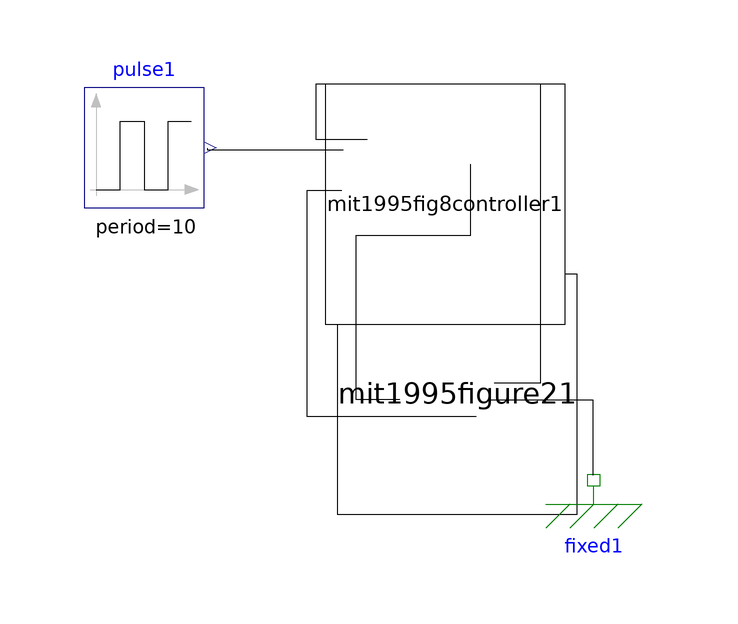

The Modelica model whose source follows is shown above as a component diagram (icons at their Placement, wires along their Line points).

model MIT1995Figure8
  MIT1995Figure2 mit1995figure21 annotation(Placement(visible = true, transformation(origin = {-1.66548,-12.3077}, extent = {{-20,-20},{20,20}}, rotation = 0)));
  MIT1995Fig8Controller mit1995fig8controller1 annotation(Placement(visible = true, transformation(origin = {-3.66605,19.3543}, extent = {{-20,-20},{20,20}}, rotation = 0)));
  Modelica.Blocks.Sources.Pulse pulse1(amplitude = 10, period = 10) annotation(Placement(visible = true, transformation(origin = {-53.8462,28.7692}, extent = {{-10,-10},{10,10}}, rotation = 0)));
  Modelica.Mechanics.Translational.Components.Fixed fixed1 annotation(Placement(visible = true, transformation(origin = {21.0769,-26.6154}, extent = {{-10,-10},{10,10}}, rotation = 0)));
equation
  connect(mit1995fig8controller1.F_d,pulse1.y) annotation(Line(points = {{-20.6325,28.3801},{-43.2241,28.3801},{-43.2241,28.698},{-43.2241,28.698}}));
  connect(mit1995figure21.flange_b,fixed1.flange) annotation(Line(points = {{4.06915,-13.2563},{20.9231,-13.2563},{20.9231,-25.8462},{20.9231,-25.8462}}));
  connect(mit1995figure21.X_l,mit1995fig8controller1.X_l) annotation(Line(points = {{4.50033,-10.389},{12.3077,-10.389},{12.3077,39.3846},{-25.2308,39.3846},{-25.2308,30.1538},{-16.6154,30.1538},{-16.6154,30.1538}}));
  connect(mit1995figure21.F_m,mit1995fig8controller1.F_m) annotation(Line(points = {{-11.2591,-13.2132},{-18.4615,-13.2132},{-18.4615,14.1538},{0.615385,14.1538},{0.615385,26},{0.615385,26}}));
  connect(mit1995figure21.F_l,mit1995fig8controller1.F_l) annotation(Line(points = {{1.52522,-16.0805},{-26.6154,-16.0805},{-26.6154,21.6923},{-20.9231,21.6923},{-20.9231,21.6923}}));
  annotation(Icon(coordinateSystem(extent = {{-100,-100},{100,100}}, preserveAspectRatio = true, initialScale = 0.1, grid = {2,2})), Diagram(coordinateSystem(extent = {{-100,-100},{100,100}}, preserveAspectRatio = true, initialScale = 0.1, grid = {2,2})));
end MIT1995Figure8;